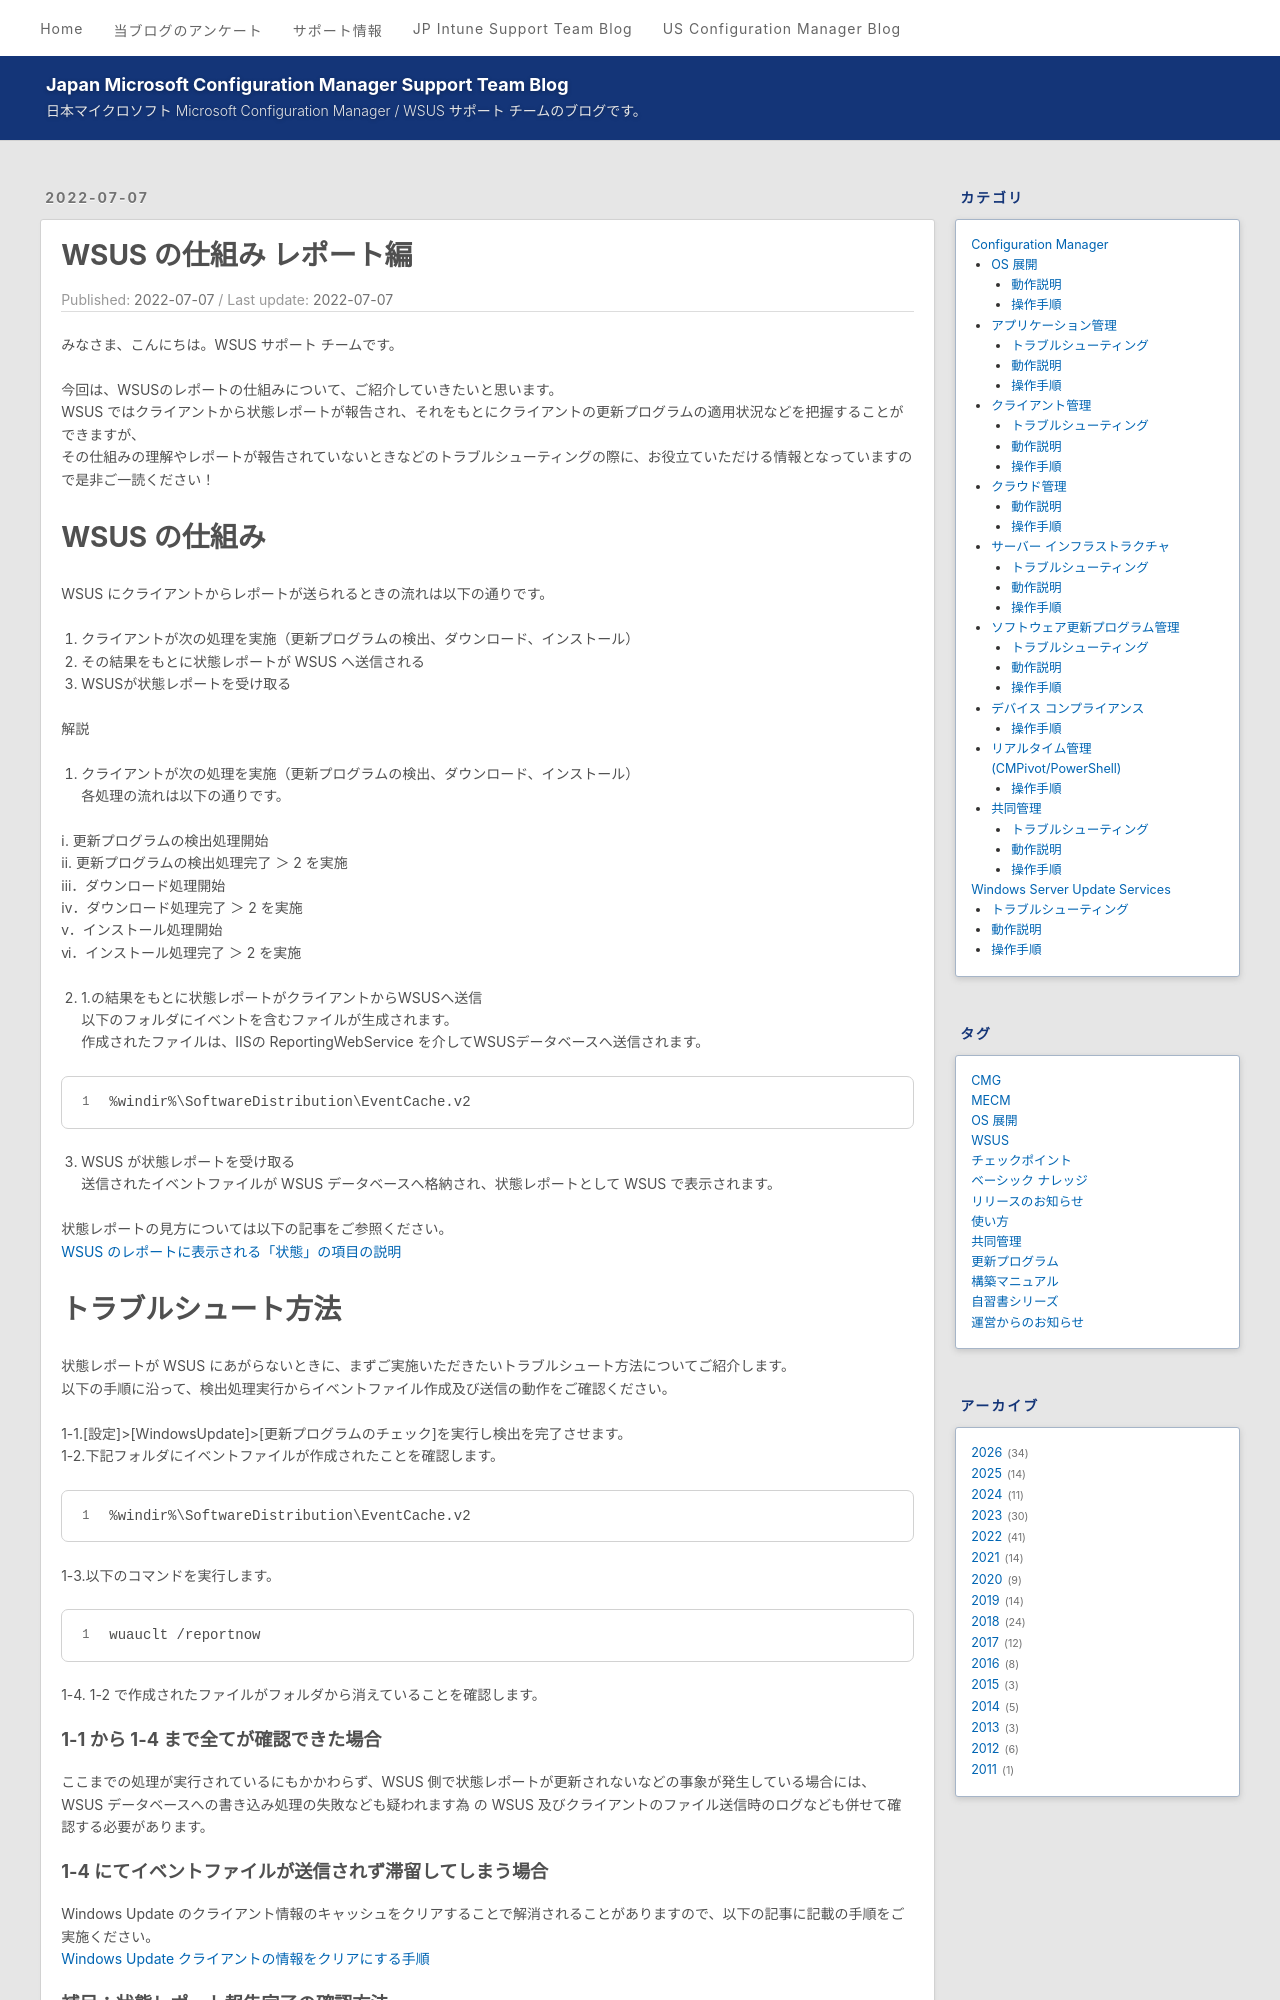

repository: jpmem/blog · page: wsus/2022-07-07_01/index.html · generator: jekyll

---
title: WSUS の仕組み レポート編
date: 2022-07-07
categories:
  - [Windows Server Update Services, 動作説明]
tags:
  - WSUS
---

# WSUS の仕組み レポート編
みなさま、こんにちは。WSUS サポート チームです。

今回は、WSUSのレポートの仕組みについて、ご紹介していきたいと思います。  
WSUS ではクライアントから状態レポートが報告され、それをもとにクライアントの更新プログラムの適用状況などを把握することができますが、  
その仕組みの理解やレポートが報告されていないときなどのトラブルシューティングの際に、お役立ていただける情報となっていますので是非ご一読ください！  

# WSUS の仕組み   

WSUS にクライアントからレポートが送られるときの流れは以下の通りです。    
1. クライアントが次の処理を実施（更新プログラムの検出、ダウンロード、インストール）  
2. その結果をもとに状態レポートが WSUS へ送信される  
3. WSUSが状態レポートを受け取る  

解説  
1. クライアントが次の処理を実施（更新プログラムの検出、ダウンロード、インストール）  
各処理の流れは以下の通りです。

ⅰ. 更新プログラムの検出処理開始  
ⅱ. 更新プログラムの検出処理完了 ＞ 2 を実施  
ⅲ．ダウンロード処理開始  
ⅳ．ダウンロード処理完了 ＞ 2 を実施  
ⅴ．インストール処理開始  
ⅵ．インストール処理完了 ＞ 2 を実施  

2. 1.の結果をもとに状態レポートがクライアントからWSUSへ送信  
以下のフォルダにイベントを含むファイルが生成されます。  
作成されたファイルは、IISの ReportingWebService を介してWSUSデータベースへ送信されます。  
```
%windir%\SoftwareDistribution\EventCache.v2
```

3. WSUS が状態レポートを受け取る  
送信されたイベントファイルが WSUS データベースへ格納され、状態レポートとして WSUS で表示されます。  

状態レポートの見方については以下の記事をご参照ください。    
[WSUS のレポートに表示される「状態」の項目の説明](https://jpmem.github.io/blog/wsus/2017-09-04_02/)

# トラブルシュート方法  
状態レポートが WSUS にあがらないときに、まずご実施いただきたいトラブルシュート方法についてご紹介します。  
以下の手順に沿って、検出処理実行からイベントファイル作成及び送信の動作をご確認ください。

1-1.[設定]>[WindowsUpdate]>[更新プログラムのチェック]を実行し検出を完了させます。  
1-2.下記フォルダにイベントファイルが作成されたことを確認します。  
```
%windir%\SoftwareDistribution\EventCache.v2
```
1-3.以下のコマンドを実行します。  
```
wuauclt /reportnow
```
1-4. 1-2 で作成されたファイルがフォルダから消えていることを確認します。
